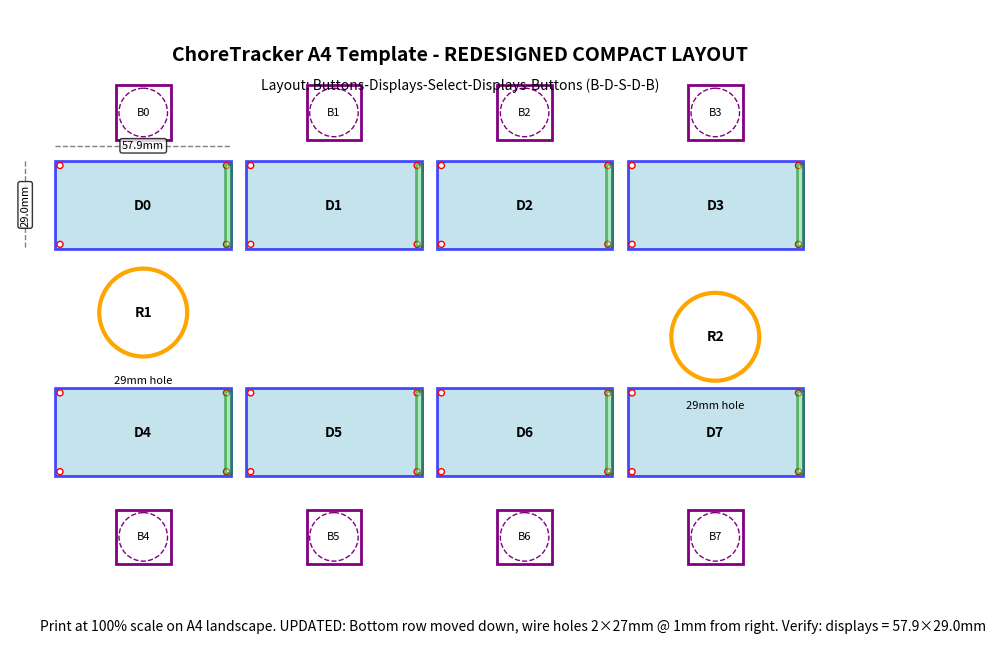

Write Python code to recreate this figure.
#!/usr/bin/env python3
"""
ChoreTracker A4 Template Generator (Corrected Dimensions)
Generates both PNG and SVG templates for physical construction.

Corrected dimensions based on user feedback:
- TFT Display: 57.9mm × 29.0mm 
- Mount holes: 1.5mm from edge  
- Square buttons: 16mm hole
- Round buttons: 29mm hole
- Displays moved left for button clearance
- Pin holes on left side for back connectors
"""

import matplotlib.pyplot as plt
import matplotlib.patches as patches
from matplotlib.patches import Rectangle, Circle
import numpy as np

# A4 dimensions in mm
A4_WIDTH = 297
A4_HEIGHT = 210

# Corrected component dimensions
DISPLAY_WIDTH = 57.9    # Corrected from 29mm 
DISPLAY_HEIGHT = 29.0   # Corrected from 25.8mm

# Button dimensions  
SQUARE_BUTTON_SIZE = 18     # 18×18mm surface
SQUARE_BUTTON_HOLE = 16     # 16mm mount hole
ROUND_BUTTON_HOLE = 29      # 29mm mount hole

# Layout parameters - REDESIGNED COMPACT LAYOUT
DISPLAYS_PER_ROW = 4
ROWS = 2
DISPLAY_SPACING = 5         # Gap between displays

# Redesigned vertical positions: B-D-S-D-B
BUTTONS_ROW1_Y = 25      # Top buttons row
DISPLAYS_ROW1_Y = 50     # First display row
SELECT_BUTTON1_Y = 100   # R1 select button (lower than before)
SELECT_BUTTON2_Y = 108   # R2 select button (slightly lower than R1 to show it goes with lower screens)
DISPLAYS_ROW2_Y = 125    # Second display row (moved down)
BUTTONS_ROW2_Y = 165     # Bottom buttons row (moved down)

# Margins  
MARGIN_LEFT = 15
MARGIN_TOP = 30

def create_template(show_legend=True):
    """Create the ChoreTracker template with corrected dimensions."""
    
    # Create figure with A4 dimensions
    fig, ax = plt.subplots(1, 1, figsize=(A4_WIDTH/25.4, A4_HEIGHT/25.4))
    ax.set_xlim(0, A4_WIDTH)
    ax.set_ylim(0, A4_HEIGHT)
    ax.set_aspect('equal')
    ax.invert_yaxis()  # Flip Y axis to match typical page layout
    
    # Title
    ax.text(A4_WIDTH/2, 15, 'ChoreTracker A4 Template - REDESIGNED COMPACT LAYOUT', 
            ha='center', va='center', fontsize=14, fontweight='bold')
    ax.text(A4_WIDTH/2, 25, 'Layout: Buttons-Displays-Select-Displays-Buttons (B-D-S-D-B)', 
            ha='center', va='center', fontsize=10)
    
    # Calculate total width needed
    total_display_width = DISPLAYS_PER_ROW * DISPLAY_WIDTH
    total_spacing = (DISPLAYS_PER_ROW - 1) * DISPLAY_SPACING
    total_width = total_display_width + total_spacing
    
    print(f"Layout calculations:")
    print(f"Display width: {DISPLAY_WIDTH}mm")
    print(f"Total display width: {total_display_width}mm")
    print(f"Total spacing: {total_spacing}mm")
    print(f"Total layout width: {total_width}mm")
    print(f"Available A4 width: {A4_WIDTH}mm")
    print(f"Remaining margin space: {A4_WIDTH - total_width - 2*MARGIN_LEFT}mm")
    
    # Draw displays and components - REDESIGNED LAYOUT
    for row in range(ROWS):
        for col in range(DISPLAYS_PER_ROW):
            display_num = row * DISPLAYS_PER_ROW + col
            
            # Calculate position with new layout
            x = MARGIN_LEFT + col * (DISPLAY_WIDTH + DISPLAY_SPACING)
            # Use new fixed positions for each row
            if row == 0:
                y = DISPLAYS_ROW1_Y
            else:
                y = DISPLAYS_ROW2_Y
            
            # Draw TFT display
            display_rect = Rectangle((x, y), DISPLAY_WIDTH, DISPLAY_HEIGHT,
                                   linewidth=2, edgecolor='blue', facecolor='lightblue', alpha=0.7)
            ax.add_patch(display_rect)
            
            # Display label
            ax.text(x + DISPLAY_WIDTH/2, y + DISPLAY_HEIGHT/2, f'D{display_num}',
                   ha='center', va='center', fontweight='bold', fontsize=10)
            
            # Mounting holes (1.5mm from edges)
            hole_inset = 1.5
            hole_positions = [
                (x + hole_inset, y + hole_inset),                                    # Top-left
                (x + DISPLAY_WIDTH - hole_inset, y + hole_inset),                   # Top-right  
                (x + hole_inset, y + DISPLAY_HEIGHT - hole_inset),                 # Bottom-left
                (x + DISPLAY_WIDTH - hole_inset, y + DISPLAY_HEIGHT - hole_inset)  # Bottom-right
            ]
            
            for hx, hy in hole_positions:
                hole = Circle((hx, hy), 1, linewidth=1, edgecolor='red', facecolor='white')
                ax.add_patch(hole)
            
            # Wire hole (inside display, 1mm from right edge, 27mm high)
            wire_hole_x = x + DISPLAY_WIDTH - 1  # 1mm from right edge
            wire_hole_y = y + 1  # 1mm from top edge
            wire_hole_width = 2  # 2mm wide slot
            wire_hole_height = 27  # 27mm high
            
            # Draw wire hole as a rectangle
            wire_hole = Rectangle((wire_hole_x - wire_hole_width/2, wire_hole_y), 
                                wire_hole_width, wire_hole_height,
                                linewidth=2, edgecolor='green', facecolor='lightgreen', alpha=0.5)
            ax.add_patch(wire_hole)
            
            # Task button (square button with round mount hole) - NEW POSITIONS
            button_x = x + DISPLAY_WIDTH/2 - SQUARE_BUTTON_SIZE/2
            # Buttons now at fixed positions: row 1 buttons above, row 2 buttons below
            if row == 0:
                button_y = BUTTONS_ROW1_Y
            else:
                button_y = BUTTONS_ROW2_Y
            
            # Button surface (18×18mm)
            button_rect = Rectangle((button_x, button_y), SQUARE_BUTTON_SIZE, SQUARE_BUTTON_SIZE,
                                  linewidth=2, edgecolor='purple', facecolor='white')
            ax.add_patch(button_rect)
            
            # Mount hole (16mm diameter)
            button_center_x = x + DISPLAY_WIDTH/2
            button_center_y = button_y + SQUARE_BUTTON_SIZE/2
            mount_hole = Circle((button_center_x, button_center_y), SQUARE_BUTTON_HOLE/2,
                              linewidth=1, edgecolor='purple', facecolor='none', linestyle='--')
            ax.add_patch(mount_hole)
            
            # Button label
            ax.text(button_center_x, button_center_y, f'B{display_num}',
                   ha='center', va='center', fontsize=8)
            
            # Add dimensions for first display
            if display_num == 0:
                # Display width dimension
                add_dimension_line(ax, x, y-5, x+DISPLAY_WIDTH, y-5, f'{DISPLAY_WIDTH}mm')
                # Display height dimension  
                add_dimension_line(ax, x-10, y, x-10, y+DISPLAY_HEIGHT, f'{DISPLAY_HEIGHT}mm', rotation=90)
    
    # Row select buttons - REPOSITIONED BETWEEN DISPLAY ROWS
    # Position at screen 1 (column 0) and screen 4 (column 3) positions
    select_button1_x = MARGIN_LEFT + DISPLAY_WIDTH/2  # Screen 1 position 
    select_button2_x = MARGIN_LEFT + 3 * (DISPLAY_WIDTH + DISPLAY_SPACING) + DISPLAY_WIDTH/2  # Screen 4 position
    
    # Row 1 select button (at screen 1 position)
    select_button = Circle((select_button1_x, SELECT_BUTTON1_Y), ROUND_BUTTON_HOLE/2,
                         linewidth=3, edgecolor='orange', facecolor='white')
    ax.add_patch(select_button)
    
    mount_outline = Circle((select_button1_x, SELECT_BUTTON1_Y), ROUND_BUTTON_HOLE/2,
                         linewidth=1, edgecolor='orange', facecolor='none', linestyle='--')
    ax.add_patch(mount_outline)
    
    ax.text(select_button1_x, SELECT_BUTTON1_Y, 'R1',
           ha='center', va='center', fontweight='bold', fontsize=10)
    ax.text(select_button1_x, SELECT_BUTTON1_Y + ROUND_BUTTON_HOLE/2 + 8, f'{ROUND_BUTTON_HOLE}mm hole',
           ha='center', va='center', fontsize=8)
    
    # Row 2 select button (at screen 4 position)
    select_button = Circle((select_button2_x, SELECT_BUTTON2_Y), ROUND_BUTTON_HOLE/2,
                         linewidth=3, edgecolor='orange', facecolor='white')
    ax.add_patch(select_button)
    
    mount_outline = Circle((select_button2_x, SELECT_BUTTON2_Y), ROUND_BUTTON_HOLE/2,
                         linewidth=1, edgecolor='orange', facecolor='none', linestyle='--')
    ax.add_patch(mount_outline)
    
    ax.text(select_button2_x, SELECT_BUTTON2_Y, 'R2',
           ha='center', va='center', fontweight='bold', fontsize=10)
    ax.text(select_button2_x, SELECT_BUTTON2_Y + ROUND_BUTTON_HOLE/2 + 8, f'{ROUND_BUTTON_HOLE}mm hole',
           ha='center', va='center', fontsize=8)
    
    # Legend (optional)
    if show_legend:
        legend_x = 15
        legend_y = 105
        
        ax.text(legend_x, legend_y, 'Legend:', fontweight='bold', fontsize=12)
        
        # TFT Display legend
        legend_rect = Rectangle((legend_x, legend_y+8), 25, 8, 
                              linewidth=2, edgecolor='blue', facecolor='lightblue', alpha=0.7)
        ax.add_patch(legend_rect)
        ax.text(legend_x + 30, legend_y + 12, f'TFT Display ({DISPLAY_WIDTH}×{DISPLAY_HEIGHT}mm)', fontsize=9)
        
        # Mount hole legend
        legend_hole = Circle((legend_x + 12, legend_y + 25), 1, 
                            linewidth=1, edgecolor='red', facecolor='white')
        ax.add_patch(legend_hole)
        ax.text(legend_x + 30, legend_y + 25, 'Mount Hole (Ø2mm, 1.5mm from edge)', fontsize=9)
        
        # Wire hole legend (updated)
        wire_legend = Rectangle((legend_x + 10, legend_y + 35), 2, 8, 
                               linewidth=2, edgecolor='green', facecolor='lightgreen', alpha=0.5)
        ax.add_patch(wire_legend)
        ax.text(legend_x + 30, legend_y + 38, 'Wire Hole (2×27mm, 1mm from right edge)', fontsize=9)
        
        # Square button legend
        button_legend_rect = Rectangle((legend_x + 7, legend_y + 47), 10, 10,
                                     linewidth=2, edgecolor='purple', facecolor='white')
        button_legend_hole = Circle((legend_x + 12, legend_y + 52), 5,
                                  linewidth=1, edgecolor='purple', facecolor='none', linestyle='--')
        ax.add_patch(button_legend_rect)
        ax.add_patch(button_legend_hole)
        ax.text(legend_x + 30, legend_y + 52, f'Task Button 18×18mm ({SQUARE_BUTTON_HOLE}mm mount hole)', fontsize=9)
        
        # Round button legend
        round_legend = Circle((legend_x + 12, legend_y + 68), 7,
                             linewidth=2, edgecolor='orange', facecolor='white')
        round_legend_hole = Circle((legend_x + 12, legend_y + 68), 7,
                                 linewidth=1, edgecolor='orange', facecolor='none', linestyle='--')
        ax.add_patch(round_legend)
        ax.add_patch(round_legend_hole)
        ax.text(legend_x + 30, legend_y + 68, f'Select Button Ø{ROUND_BUTTON_HOLE}mm ({ROUND_BUTTON_HOLE}mm mount hole)', fontsize=9)
    
    # Print instructions
    ax.text(10, A4_HEIGHT - 5, 
           'Print at 100% scale on A4 landscape. UPDATED: Bottom row moved down, wire holes 2×27mm @ 1mm from right. Verify: displays = 57.9×29.0mm',
           fontsize=10, style='italic')
    
    # Remove axes
    ax.set_xticks([])
    ax.set_yticks([])
    ax.spines['top'].set_visible(False)
    ax.spines['right'].set_visible(False)
    ax.spines['bottom'].set_visible(False)
    ax.spines['left'].set_visible(False)
    
    return fig, ax

def add_dimension_line(ax, x1, y1, x2, y2, text, rotation=0):
    """Add a dimension line with text."""
    # Draw the line
    ax.plot([x1, x2], [y1, y2], color='gray', linewidth=1, linestyle='--')
    
    # Add dimension text
    mid_x = (x1 + x2) / 2
    mid_y = (y1 + y2) / 2
    ax.text(mid_x, mid_y, text, ha='center', va='center', fontsize=8, 
           rotation=rotation, bbox=dict(boxstyle="round,pad=0.2", facecolor='white', alpha=0.8))

def generate_svg_template():
    """Generate SVG template with updated layout."""
    svg_content = f'''<?xml version="1.0" encoding="UTF-8"?>
<svg width="297mm" height="210mm" viewBox="0 0 297 210" xmlns="http://www.w3.org/2000/svg">
  
  <!-- A4 Page Border -->
  <rect x="5" y="5" width="287" height="200" fill="none" stroke="black" stroke-width="1"/>
  
  <!-- Title -->
  <text x="148.5" y="15" text-anchor="middle" font-family="Arial" font-size="12" font-weight="bold">
    ChoreTracker A4 Template - UPDATED LAYOUT
  </text>
  <text x="148.5" y="27" text-anchor="middle" font-family="Arial" font-size="10">
    Wire holes: 2×27mm @ 1mm from right edge. Bottom row moved down.
  </text>
  
  <!-- BUTTONS ROW 1 (Top) -->'''

    # Generate buttons row 1
    for i in range(4):
        x = MARGIN_LEFT + i * (DISPLAY_WIDTH + DISPLAY_SPACING) + DISPLAY_WIDTH/2 - SQUARE_BUTTON_SIZE/2
        svg_content += f'''
  
  <!-- Button {i} -->
  <g id="button{i}">
    <rect x="{x}" y="{BUTTONS_ROW1_Y}" width="18" height="18" fill="white" stroke="purple" stroke-width="2"/>
    <circle cx="{x + 9}" cy="{BUTTONS_ROW1_Y + 9}" r="8" fill="none" stroke="purple" stroke-width="1" stroke-dasharray="2,2"/>
    <text x="{x + 9}" y="{BUTTONS_ROW1_Y + 12}" text-anchor="middle" font-family="Arial" font-size="6">B{i}</text>
  </g>'''

    svg_content += '''
  
  <!-- SCREENS ROW 1 -->'''

    # Generate displays row 1
    for i in range(4):
        x = MARGIN_LEFT + i * (DISPLAY_WIDTH + DISPLAY_SPACING)
        svg_content += f'''
  
  <!-- Display {i} -->
  <g id="display{i}">
    <rect x="{x}" y="{DISPLAYS_ROW1_Y}" width="{DISPLAY_WIDTH}" height="{DISPLAY_HEIGHT}" fill="white" stroke="blue" stroke-width="2"/>
    <text x="{x + DISPLAY_WIDTH/2}" y="{DISPLAYS_ROW1_Y + DISPLAY_HEIGHT/2 + 3}" text-anchor="middle" font-family="Arial" font-size="8" font-weight="bold">D{i}</text>
    <!-- Mounting holes (1.5mm from edges) -->
    <circle cx="{x + 1.5}" cy="{DISPLAYS_ROW1_Y + 1.5}" r="1" fill="white" stroke="red" stroke-width="1"/>
    <circle cx="{x + DISPLAY_WIDTH - 1.5}" cy="{DISPLAYS_ROW1_Y + 1.5}" r="1" fill="white" stroke="red" stroke-width="1"/>
    <circle cx="{x + 1.5}" cy="{DISPLAYS_ROW1_Y + DISPLAY_HEIGHT - 1.5}" r="1" fill="white" stroke="red" stroke-width="1"/>
    <circle cx="{x + DISPLAY_WIDTH - 1.5}" cy="{DISPLAYS_ROW1_Y + DISPLAY_HEIGHT - 1.5}" r="1" fill="white" stroke="red" stroke-width="1"/>
    <!-- Wire hole (2×27mm, 1mm from right edge) -->
    <rect x="{x + DISPLAY_WIDTH - 2}" y="{DISPLAYS_ROW1_Y + 1}" width="2" height="27" fill="lightgreen" stroke="green" stroke-width="2" opacity="0.5"/>
  </g>'''

    # Add select buttons
    select_button1_x = MARGIN_LEFT + DISPLAY_WIDTH/2
    select_button2_x = MARGIN_LEFT + 3 * (DISPLAY_WIDTH + DISPLAY_SPACING) + DISPLAY_WIDTH/2
    
    svg_content += f'''
  
  <!-- SELECT BUTTONS -->
  
  <!-- Row 1 Select Button -->
  <circle cx="{select_button1_x}" cy="{SELECT_BUTTON1_Y}" r="14.5" fill="white" stroke="orange" stroke-width="3"/>
  <circle cx="{select_button1_x}" cy="{SELECT_BUTTON1_Y}" r="14.5" fill="none" stroke="orange" stroke-width="1" stroke-dasharray="3,3"/>
  <text x="{select_button1_x}" y="{SELECT_BUTTON1_Y + 3}" text-anchor="middle" font-family="Arial" font-size="8" font-weight="bold">R1</text>
  
  <!-- Row 2 Select Button -->
  <circle cx="{select_button2_x}" cy="{SELECT_BUTTON2_Y}" r="14.5" fill="white" stroke="orange" stroke-width="3"/>
  <circle cx="{select_button2_x}" cy="{SELECT_BUTTON2_Y}" r="14.5" fill="none" stroke="orange" stroke-width="1" stroke-dasharray="3,3"/>
  <text x="{select_button2_x}" y="{SELECT_BUTTON2_Y + 3}" text-anchor="middle" font-family="Arial" font-size="8" font-weight="bold">R2</text>
  
  <!-- SCREENS ROW 2 -->'''

    # Generate displays row 2
    for i in range(4):
        display_num = i + 4
        x = MARGIN_LEFT + i * (DISPLAY_WIDTH + DISPLAY_SPACING)
        svg_content += f'''
  
  <!-- Display {display_num} -->
  <g id="display{display_num}">
    <rect x="{x}" y="{DISPLAYS_ROW2_Y}" width="{DISPLAY_WIDTH}" height="{DISPLAY_HEIGHT}" fill="white" stroke="blue" stroke-width="2"/>
    <text x="{x + DISPLAY_WIDTH/2}" y="{DISPLAYS_ROW2_Y + DISPLAY_HEIGHT/2 + 3}" text-anchor="middle" font-family="Arial" font-size="8" font-weight="bold">D{display_num}</text>
    <!-- Mounting holes -->
    <circle cx="{x + 1.5}" cy="{DISPLAYS_ROW2_Y + 1.5}" r="1" fill="white" stroke="red" stroke-width="1"/>
    <circle cx="{x + DISPLAY_WIDTH - 1.5}" cy="{DISPLAYS_ROW2_Y + 1.5}" r="1" fill="white" stroke="red" stroke-width="1"/>
    <circle cx="{x + 1.5}" cy="{DISPLAYS_ROW2_Y + DISPLAY_HEIGHT - 1.5}" r="1" fill="white" stroke="red" stroke-width="1"/>
    <circle cx="{x + DISPLAY_WIDTH - 1.5}" cy="{DISPLAYS_ROW2_Y + DISPLAY_HEIGHT - 1.5}" r="1" fill="white" stroke="red" stroke-width="1"/>
    <!-- Wire hole -->
    <rect x="{x + DISPLAY_WIDTH - 2}" y="{DISPLAYS_ROW2_Y + 1}" width="2" height="27" fill="lightgreen" stroke="green" stroke-width="2" opacity="0.5"/>
  </g>'''

    svg_content += '''
  
  <!-- BUTTONS ROW 2 (Bottom) -->'''

    # Generate buttons row 2
    for i in range(4):
        button_num = i + 4
        x = MARGIN_LEFT + i * (DISPLAY_WIDTH + DISPLAY_SPACING) + DISPLAY_WIDTH/2 - SQUARE_BUTTON_SIZE/2
        svg_content += f'''
  
  <!-- Button {button_num} -->
  <g id="button{button_num}">
    <rect x="{x}" y="{BUTTONS_ROW2_Y}" width="18" height="18" fill="white" stroke="purple" stroke-width="2"/>
    <circle cx="{x + 9}" cy="{BUTTONS_ROW2_Y + 9}" r="8" fill="none" stroke="purple" stroke-width="1" stroke-dasharray="2,2"/>
    <text x="{x + 9}" y="{BUTTONS_ROW2_Y + 12}" text-anchor="middle" font-family="Arial" font-size="6">B{button_num}</text>
  </g>'''

    # Add print instructions
    svg_content += f'''
  
  <!-- Print Instructions -->
  <text x="10" y="200" font-family="Arial" font-size="10" font-style="italic">
    Print at 100% scale on A4 landscape. Wire holes: 2×27mm @ 1mm from right edge. Verify: displays = {DISPLAY_WIDTH}×{DISPLAY_HEIGHT}mm
  </text>
  
</svg>'''

    # Save SVG file
    with open('choretracker_a4_template_updated.svg', 'w') as f:
        f.write(svg_content)

def main():
    """Generate the corrected template."""
    print("Generating ChoreTracker A4 Template with UPDATED layout...")
    
    # Generate PNG version without legend
    fig, ax = create_template(show_legend=False)
    
    # Save as high-resolution PNG
    output_png = 'template_design_corrected.png'
    fig.savefig(output_png, dpi=300, bbox_inches='tight', facecolor='white')
    print(f"✓ PNG template (no legend) saved: {output_png}")
    
    plt.close(fig)
    
    # Generate SVG version with legend
    print("Generating SVG template...")
    generate_svg_template()
    print(f"✓ SVG template saved: choretracker_a4_template_updated.svg")
    
    print("\n" + "="*60)
    print("CORRECTED TEMPLATE SUMMARY")
    print("="*60)
    print(f"TFT Display Size: {DISPLAY_WIDTH} × {DISPLAY_HEIGHT}mm")
    print(f"Mount Holes: 1.5mm from display edges")
    print(f"Wire Holes: 2×27mm slots, 1mm from right edge of each display")
    print(f"Square Button: 18×18mm surface, {SQUARE_BUTTON_HOLE}mm mount hole") 
    print(f"Round Button: Ø{ROUND_BUTTON_HOLE}mm mount hole")
    print(f"Layout: Bottom row moved down, R1/R2 repositioned for clarity")
    print("="*60)
    print("Usage:")
    print("1. Print at 100% scale on A4 landscape")
    print(f"2. Verify first display measures exactly {DISPLAY_WIDTH}×{DISPLAY_HEIGHT}mm")
    print("3. Wire holes are 2×27mm slots, 1mm from right edge for connectors")
    print("4. Use as template for cutting and drilling")
    print("="*60)

if __name__ == "__main__":
    main() 
